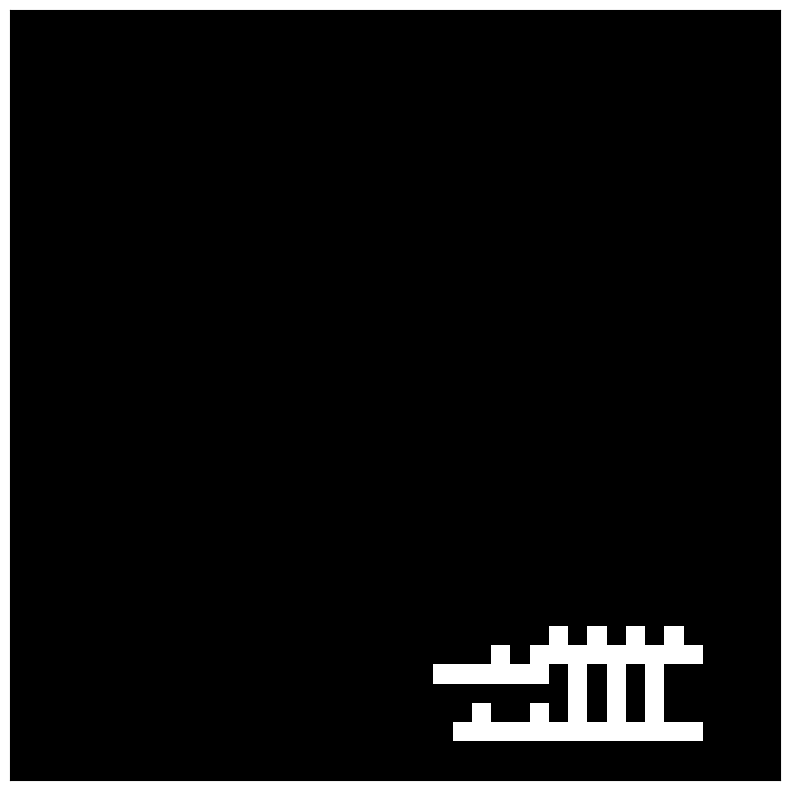

Here is the Python script that generated this plot:
import numpy as np
import random as rand
from PIL import Image
import matplotlib.pyplot as pyplot
from math import floor, ceil


def create_maze(size):
    maze = np.ones((size, size), dtype=bool)
    return maze


def draw_maze(maze):
    pyplot.figure(figsize=(10, 10))
    pyplot.imshow(maze, cmap=pyplot.cm.binary, interpolation='nearest')
    pyplot.xticks([]), pyplot.yticks([])
    pyplot.show()


def prim_gen(maze, frontier_list, checked_list):  # Path_list is a list of tuples (x, y)
    row_index = maze.shape[0] - 1
    column_index = maze.shape[1] - 1
    if not frontier_list:  # Checks if path_list is empty
        start_row = rand.randint(0, row_index)
        start_column = rand.randint(0, column_index)
    else:
        start_row, start_column = rand.choice(frontier_list)

    # frontier_list.append((start_row, start_column))
    top = (start_row + 1, start_column)
    bottom = (start_row - 1, start_column)
    left = (start_row, start_column - 1)
    right = (start_row, start_column + 1)
    upper_right = (start_row + 1, start_column + 1)
    upper_left = (start_row + 1, start_column - 1)
    lower_right = (start_row - 1, start_column + 1)
    lower_left = (start_row - 1, start_column - 1)
    direction_list = [top, bottom, left, right]
    cross = [maze[top], maze[bottom], maze[left], maze[right], maze[upper_left], maze[upper_right], maze[lower_left], maze[lower_right]]
    if start_row in range(1, row_index - 1):
        if start_column in range(1, column_index - 1):
            print(sorted(cross))
            if sorted(cross) == [False, False, True, True, True, True, True, True] or sorted(cross) == [False, True, True, True, True, True, True, True] or sorted(cross) == [True, True, True, True, True, True, True, True]:
                maze[start_row][start_column] = 0
                if top not in frontier_list and top not in checked_list:
                    frontier_list.append(top)
                if bottom not in frontier_list and top not in checked_list:
                    frontier_list.append(bottom)
                if left not in frontier_list and top not in checked_list:
                    frontier_list.append(left)
                if right not in frontier_list and top not in checked_list:
                    frontier_list.append(right)
            else:
                print('WALL!')
        # frontier_list.remove((start_row, start_column))
        checked_list.append((start_row, start_column))
    return maze, frontier_list, checked_list


"""
def random_cell(maze, path_list, wall_list):
    num_rows = maze.shape[0] - 1
    num_cols = maze.shape[1] - 1
    rand_row = randint(0, num_rows)
    rand_col = randint(0, num_cols)
    maze[rand_row, rand_col] = 0
    wall_1 = (rand_row, rand_col + 1)
    wall_2 = (rand_row + 1, rand_col)
    wall_3 = (rand_row, rand_col - 1)
    wall_4 = (rand_row - 1, rand_col)
    for i in maze
    path_list.append((rand_row, rand_column))
    return maze, wall_list, path_list
"""


# Start with a grid full of walls.
maze = create_maze(40)
frontier_list = []
wall_list = []
checked_list = []
maze, frontier_list, checked_list = prim_gen(maze, frontier_list, checked_list)
for i in range(0, 250):
    prim_gen(maze,frontier_list, checked_list)
# Pick a cell, mark it as part of the maze. Add the walls of the cell to the wall list.
# maze, wall_list, path_list = random_cell(maze, path_list, wall_list)

draw_maze(maze)

# While there are walls in the list:
# Pick a random wall from the list. If only one of the two cells that the wall divides is visited, then:
# Make the wall a passage and mark the unvisited cell as part of the maze.
# Add the neighboring walls of the cell to the wall list.
# Remove the wall from the list.
